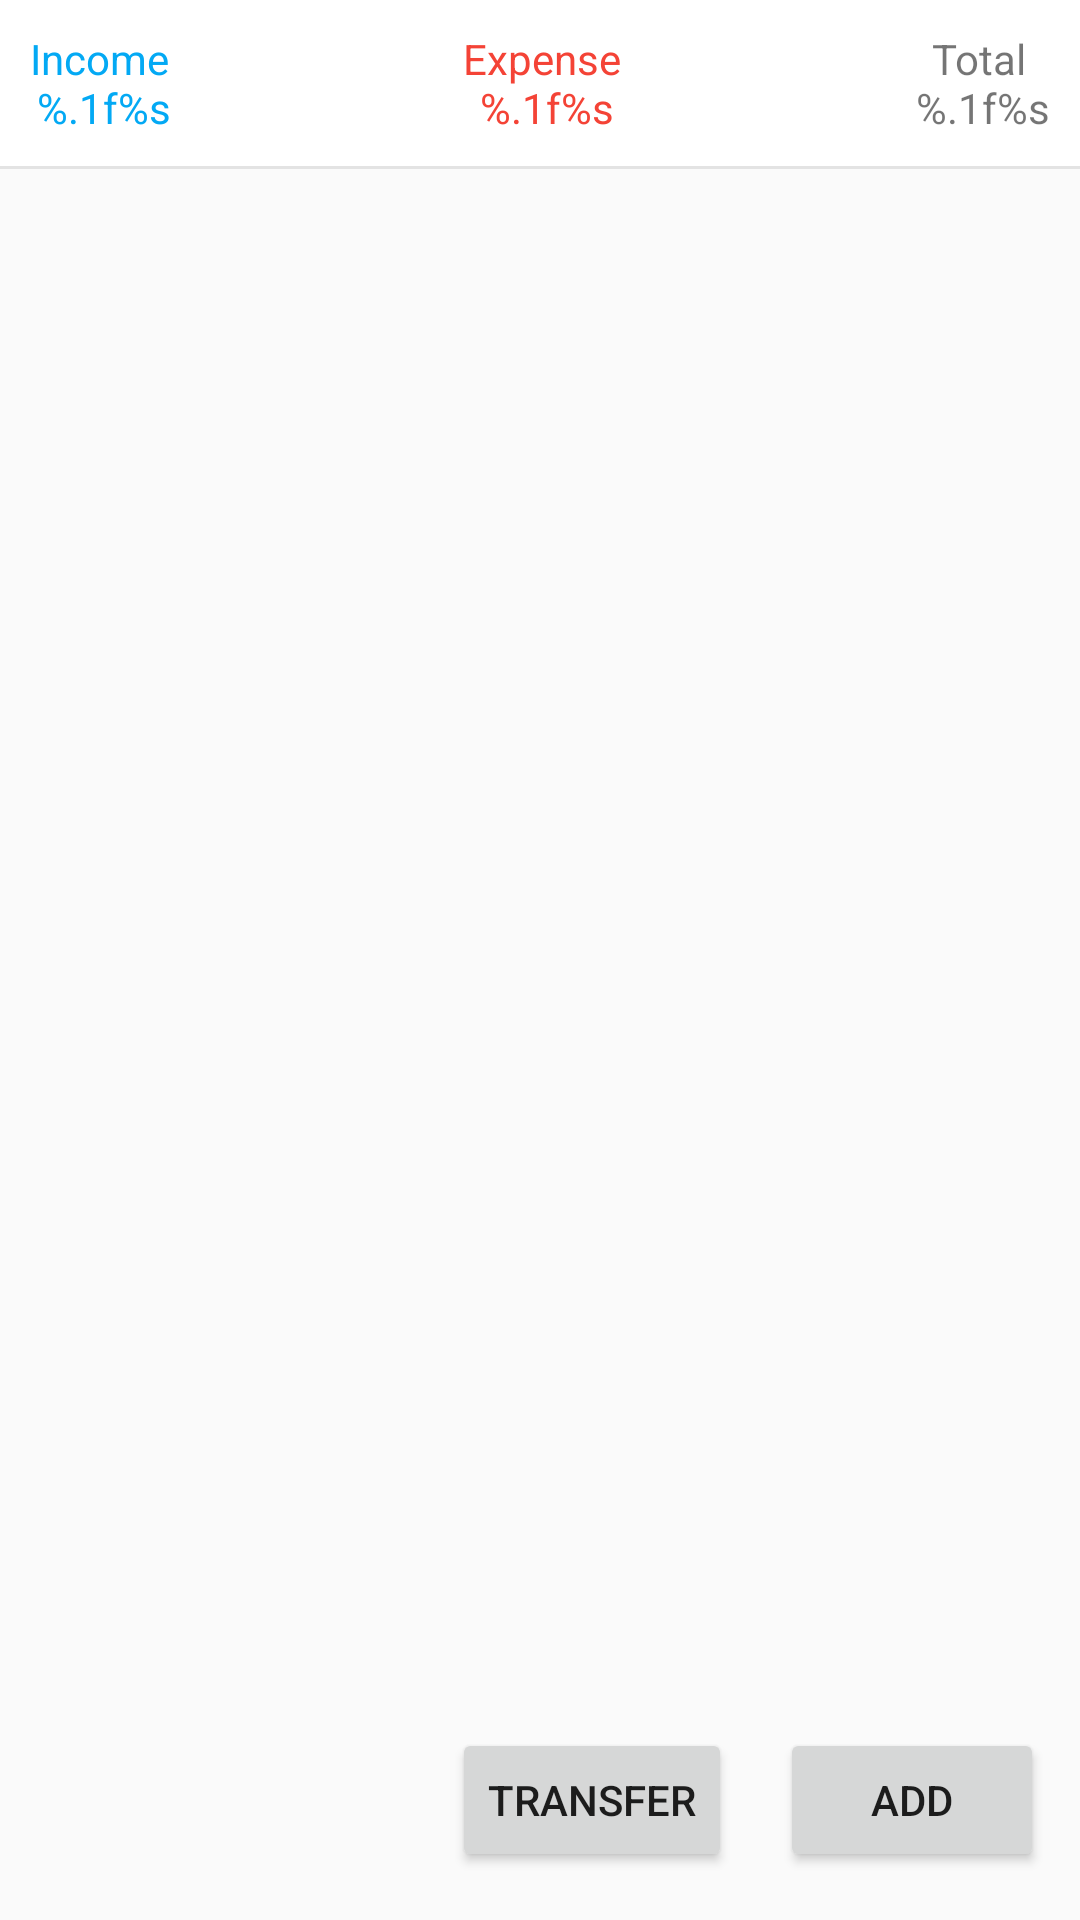

The Android layout XML behind this screen, and the referenced resources:
<!-- AndroidManifest.xml: application theme Theme.Expense -->
<!-- res/layout/accounts_list.xml -->
<?xml version="1.0" encoding="utf-8"?>
<RelativeLayout xmlns:android="http://schemas.android.com/apk/res/android"
    xmlns:app="http://schemas.android.com/apk/res-auto"
    xmlns:tools="http://schemas.android.com/tools"
    android:layout_width="match_parent"
    android:layout_height="match_parent"
    android:paddingBottom="@dimen/text_margin"
    tools:context=".ui.acc.AccountsViewFragment">

    <Button
        android:id="@+id/add"
        android:layout_width="wrap_content"
        android:layout_height="wrap_content"
        android:layout_alignParentEnd="true"
        android:layout_alignParentBottom="true"
        android:layout_marginEnd="12dp"
        android:text="Add" />

    <Button
        android:id="@+id/transfer"
        android:layout_width="wrap_content"
        android:layout_height="wrap_content"
        android:layout_alignParentBottom="true"
        android:layout_marginEnd="@dimen/text_margin"
        android:layout_toStartOf="@+id/add"
        android:text="Transfer" />

    <include
        android:id="@+id/o_bar"
        layout="@layout/overview_bar"
        android:layout_width="match_parent"
        android:layout_height="wrap_content" />

    <androidx.recyclerview.widget.RecyclerView
        android:id="@+id/list2"
        android:name="ben.e.ui.acc.AccountsViewFragment"
        android:layout_width="match_parent"
        android:layout_height="wrap_content"
        android:layout_above="@+id/add"
        android:layout_below="@id/o_bar"
        android:layout_marginBottom="12dp"
        app:layoutManager="LinearLayoutManager"
        tools:listitem="@layout/accounts_list_view" />


</RelativeLayout>
<!-- res/layout/overview_bar.xml (included above) -->
<?xml version="1.0" encoding="utf-8"?>
<TableLayout xmlns:android="http://schemas.android.com/apk/res/android"
    android:layout_width="match_parent"
    android:layout_height="wrap_content"
    android:background="?cardBackgroundColor">

    <TableRow
        android:layout_width="match_parent"
        android:layout_height="match_parent"
        android:paddingHorizontal="10dp"
        android:paddingTop="10dp">

        <TextView
            android:id="@+id/col1"
            style="@style/IncomeText"
            android:layout_width="wrap_content"
            android:layout_height="wrap_content"
            android:text="@string/income_f"
            android:textAlignment="center"
            android:textColor="@color/blue" />

        <Space
            android:layout_width="wrap_content"
            android:layout_height="wrap_content"
            android:layout_weight="1" />

        <TextView
            android:id="@+id/col2"
            style="@style/ExpenseText"
            android:layout_width="wrap_content"
            android:layout_height="wrap_content"
            android:text="@string/expense_f"
            android:textAlignment="center"
            android:textColor="@color/orange" />

        <Space
            android:layout_width="wrap_content"
            android:layout_height="wrap_content"
            android:layout_weight="1" />

        <TextView
            android:id="@+id/col3"
            android:layout_width="wrap_content"
            android:layout_height="wrap_content"
            android:text="@string/total_f"
            android:textAlignment="center" />
    </TableRow>

    <View
        android:layout_width="match_parent"
        android:layout_height="1dp"
        android:layout_marginTop="10dp"
        android:background="?attr/boxStrokeColor" />

</TableLayout>
<!-- res/layout/accounts_list_view.xml (included above) -->
<?xml version="1.0" encoding="utf-8"?>
<RelativeLayout xmlns:android="http://schemas.android.com/apk/res/android"
    android:layout_width="match_parent"
    android:paddingTop="@dimen/text_margin"
    android:layout_height="wrap_content">

    <TextView
        android:id="@+id/item_name"
        android:text="@string/title_notifications"
        android:layout_width="wrap_content"
        android:layout_height="wrap_content"
        android:layout_marginStart="@dimen/text_margin"
        android:textAppearance="?attr/textAppearanceListItem" />

    <TextView
        android:id="@+id/item_amount"
        android:layout_alignParentEnd="true"
        android:layout_marginEnd="@dimen/text_margin"
        android:layout_width="wrap_content"
        android:text="@string/title_activity_nav"
        android:layout_height="wrap_content"
        android:textAppearance="?attr/textAppearanceListItem"/>

    <View
        android:id="@+id/divider3"
        android:layout_width="match_parent"
        android:layout_height="1dp"
        android:layout_below="@+id/item_name"
        android:layout_marginTop="@dimen/text_margin"
        android:background="?android:attr/listDivider" />
</RelativeLayout>
<!-- resources referenced by this layout -->
<resources>
  <color name="blue">#03A9F4</color>
  <color name="orange">#F44336</color>
  <dimen name="text_margin">16dp</dimen>
  <string formatted="true" name="expense_f">Expense \n%.1f%s</string>
  <string formatted="true" name="income_f">Income \n%.1f%s</string>
  <string name="title_activity_nav">MainActivity</string>
  <string name="title_notifications">Notifications</string>
  <string formatted="true" name="total_f">Total \n%.1f%s</string>
  <style name="ExpenseText">
          <item name="android:textColor">#F83A2C</item>
      </style>
  <style name="IncomeText">
          <item name="android:textColor">#2196F3</item>
      </style>
  <style name="Theme.Expense" parent="Theme.AppCompat.DayNight.DarkActionBar">
          <item name="colorPrimary">@color/purple_500</item>
          <item name="colorPrimaryVariant">@color/purple_700</item>
          <item name="colorOnPrimary">@color/black</item>
          <item name="layoutColor">@color/gray_60</item>
          
          <item name="colorSecondary">@color/teal_700</item>
          <item name="colorSecondaryVariant">@color/teal_700</item>
          <item name="colorOnSecondary">@color/black</item>
          <item name="android:statusBarColor">@color/purple_700</item>
          <item name="boxStrokeColor">@color/gray_60</item>
          <item name="cardBackgroundColor">@color/cardview_light_background</item>
      </style>
  <color name="purple_500">#FF6200EE</color>
  <color name="purple_700">#FF3700B3</color>
  <color name="black">#1F2727</color>
  <color name="gray_60">#E3E3E3</color>
  <color name="teal_700">#FF018786</color>
</resources>
